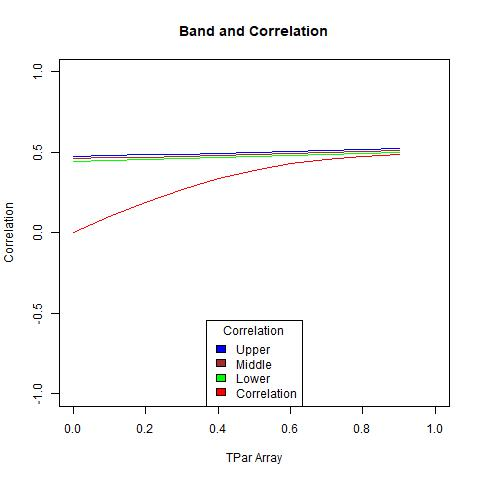

Source data for this figure (header and first rows):
, X1, X2, middle, corArray
1, 0.4461, 0.4722, 0.4592, 0
2, 0.4518, 0.4781, 0.4649, 0.09885
3, 0.4575, 0.4838, 0.4706, 0.1911
4, 0.4631, 0.4895, 0.4763, 0.2718
5, 0.4687, 0.4952, 0.4819, 0.3381
6, 0.4743, 0.5008, 0.4875, 0.3898
7, 0.4798, 0.5064, 0.4931, 0.4281
8, 0.4855, 0.5119, 0.4987, 0.4553
9, 0.4911, 0.5175, 0.5043, 0.4736
10, 0.4968, 0.5232, 0.51, 0.4855
